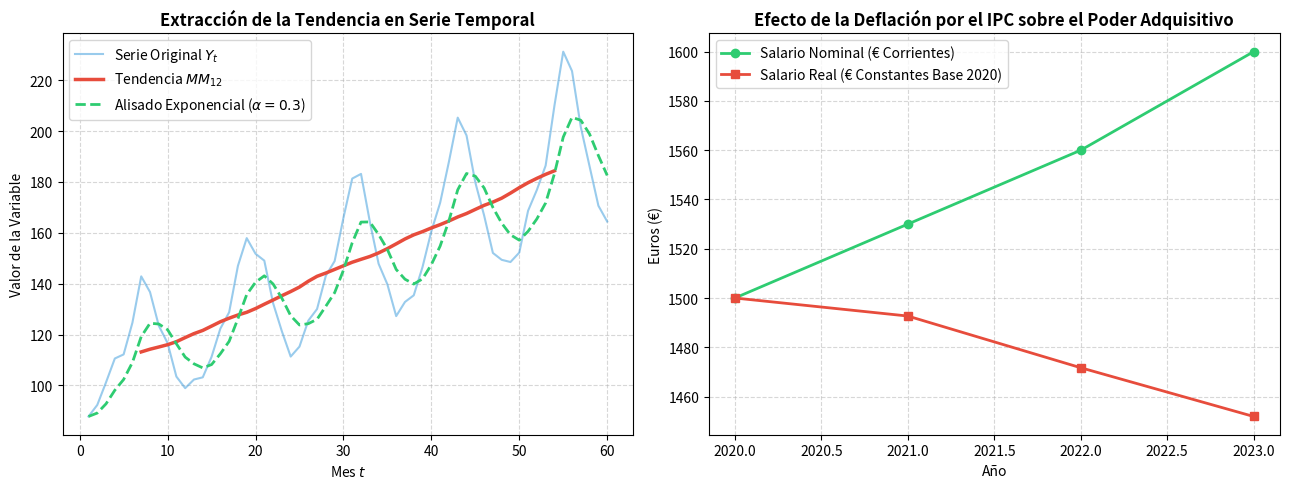

Source code (Python):
import os
import numpy as np
import scipy.stats as stats
import matplotlib.pyplot as plt

print("=== INICIANDO PRUEBAS DE SIMULACIÓN PARA LECCIÓN 7 ===")

# --- SIMULACIÓN 1: Selección de Esquema (Aditivo vs Multiplicativo) ---
np.random.seed(42)
t_axis = np.arange(1, 61) # 5 años (60 meses)
tendencia_teorica = 100.0 + 1.5 * t_axis

# Componente estacional multiplicativa (patrón mensual)
patron_estacional = np.array([0.85, 0.90, 0.95, 1.00, 1.05, 1.15, 1.25, 1.20, 1.10, 1.00, 0.90, 0.85])
estacionalidad_mult = np.tile(patron_estacional, 5)

y_multiplicativa = tendencia_teorica * estacionalidad_mult + np.random.normal(0, 3, 60)

# Cómputo de Medias y Desviaciones Típicas Anuales
medias_anuales = []
stds_anuales = []
for a in range(5):
    sub_y = y_multiplicativa[a*12 : (a+1)*12]
    medias_anuales.append(np.mean(sub_y))
    stds_anuales.append(np.std(sub_y, ddof=1))

b1_disp, b0_disp, r_disp, _, _ = stats.linregress(medias_anuales, stds_anuales)

print("=== CRITERIO DE SELECCIÓN DE ESQUEMA (REGRESIÓN DE DISPERSIÓN) ===")
print(f"• Medias Anuales: {np.round(medias_anuales, 2).tolist()}")
print(f"• Desviaciones Anuales: {np.round(stds_anuales, 2).tolist()}")
print(f"• Pendiente b1: {b1_disp:.4f} (Positiva -> Indica Esquema Multiplicativo)")
assert b1_disp > 0.05


# --- SIMULACIÓN 2: Medias Móviles y Alisado Exponencial ---
# Medias Móviles Centradas de orden 12 (MM12)
def medias_moviles_centradas_12(y):
    n = len(y)
    mm = np.full(n, np.nan)
    for t in range(6, n - 6):
        # Filtro ponderado: 0.5 en extremos, 1 en el centro
        ventana = y[t-6 : t+7]
        pesos = np.array([0.5] + [1.0]*11 + [0.5])
        mm[t] = np.sum(ventana * pesos) / 12.0
    return mm

# Alisado Exponencial Simple (alpha = 0.3)
def alisado_exponencial(y, alpha=0.3):
    n = len(y)
    me = np.zeros(n)
    me[0] = y[0]
    for t in range(1, n):
        me[t] = alpha * y[t] + (1 - alpha) * me[t-1]
    return me

mm12_vals = medias_moviles_centradas_12(y_multiplicativa)
me_vals = alisado_exponencial(y_multiplicativa, alpha=0.3)

print("=== EXTRACCIÓN DE TENDENCIA (MEDIAS MÓVILES Y ALISADO) ===")
print(f"• MM12 t=30: {mm12_vals[30]:.2f} (Tendencia real t=30: {tendencia_teorica[29]:.2f})")
print(f"• Alisado Exponencial t=30: {me_vals[30]:.2f}")
assert np.isclose(mm12_vals[30], tendencia_teorica[29], atol=10.0)


# --- SIMULACIÓN 3: Números Índices Compuestos (Laspeyres, Paasche, Fisher) ---
# 5 Bienes en Período Base (0) y Período Actual (t)
p0 = np.array([2.5, 10.0, 1.2, 5.0, 15.0])
q0 = np.array([100,  20, 150, 40,  10])

pt = np.array([3.0, 12.0, 1.5, 4.8, 18.0]) # Precios aumentaron
qt = np.array([90,   18, 160, 45,   8]) # Cantidades ajustadas por consumidor

# Cómputo de Índices Ponderados
laspeyres = (np.sum(pt * q0) / np.sum(p0 * q0)) * 100.0
paasche   = (np.sum(pt * qt) / np.sum(p0 * qt)) * 100.0
fisher    = np.sqrt(laspeyres * paasche)
indice_valor = (np.sum(pt * qt) / np.sum(p0 * q0)) * 100.0

print("=== CALCULADORA DE ÍNDICES COMPUESTOS PONDERADOS ===")
print(f"• Índice de Laspeyres (L^P): {laspeyres:.2f}")
print(f"• Índice de Paasche (P^P):   {paasche:.2f}")
print(f"• Índice de Fisher (F^P):    {fisher:.2f}")
print(f"• Índice de Valor (IV):      {indice_valor:.2f}")

# Verificación de la relación Paasche <= Fisher <= Laspeyres (Efecto Sustitución)
assert paasche <= fisher <= laspeyres
print("[VERIFICACIÓN] Se satisface la ordenación Paasche <= Fisher <= Laspeyres.")


# --- SIMULACIÓN 4: IPC y Deflación de Series Económicas ---
ipc_base = 100.0
ipc_serie = np.array([100.0, 102.5, 106.0, 110.2]) # Inflación acumulada
salario_nominal = np.array([1500.0, 1530.0, 1560.0, 1600.0]) # Aumentos nominales

salario_real = (salario_nominal / ipc_serie) * 100.0

print("=== DEFLACIÓN DE SALARIOS A PRECIOS CONSTANTES ===")
for t in range(4):
    print(f"• Año {t}: Nominal = {salario_nominal[t]:.2f}€ | IPC = {ipc_serie[t]:.1f} | Real (Constante) = {salario_real[t]:.2f}€")

# El poder adquisitivo real en t=3 disminuyó respecto a t=0 a pesar del aumento nominal
assert salario_real[-1] < salario_real[0]
print("[CONCLUSIÓN] La deflación revela una pérdida real del poder adquisitivo a pesar del incremento nominal.")


# --- GENERACIÓN GRÁFICA DE VERIFICACIÓN ---
fig, axs = plt.subplots(1, 2, figsize=(13, 5))

# Plot 1: Serie Temporal Descompuesta y Tendencia MM12 / Alisado
axs[0].plot(t_axis, y_multiplicativa, color='#3498db', alpha=0.5, label='Serie Original $Y_t$')
axs[0].plot(t_axis, mm12_vals, color='#e74c3c', lw=2.5, label='Tendencia $MM_{12}$')
axs[0].plot(t_axis, me_vals, color='#2ecc71', ls='--', lw=2, label=r'Alisado Exponencial ($\alpha=0.3$)')
axs[0].set_title('Extracción de la Tendencia en Serie Temporal', fontweight='bold')
axs[0].set_xlabel('Mes $t$')
axs[0].set_ylabel('Valor de la Variable')
axs[0].legend()
axs[0].grid(True, ls='--', alpha=0.5)

# Plot 2: Salario Nominal vs Salario Real Deflactado
anios = [2020, 2021, 2022, 2023]
axs[1].plot(anios, salario_nominal, marker='o', color='#2ecc71', lw=2, label='Salario Nominal (€ Corrientes)')
axs[1].plot(anios, salario_real, marker='s', color='#e74c3c', lw=2, label='Salario Real (€ Constantes Base 2020)')
axs[1].set_title('Efecto de la Deflación por el IPC sobre el Poder Adquisitivo', fontweight='bold')
axs[1].set_xlabel('Año')
axs[1].set_ylabel('Euros (€)')
axs[1].legend()
axs[1].grid(True, ls='--', alpha=0.5)

plt.tight_layout()
os.makedirs("scratch", exist_ok=True)
plt.savefig("scratch/test_figura_leccion_7.png", dpi=150)
plt.close()

print("=== PRUEBAS Y GENERACIÓN DE GRÁFICOS PARA LECCIÓN 7 COMPLETADAS EXITOSAMENTE ===")
